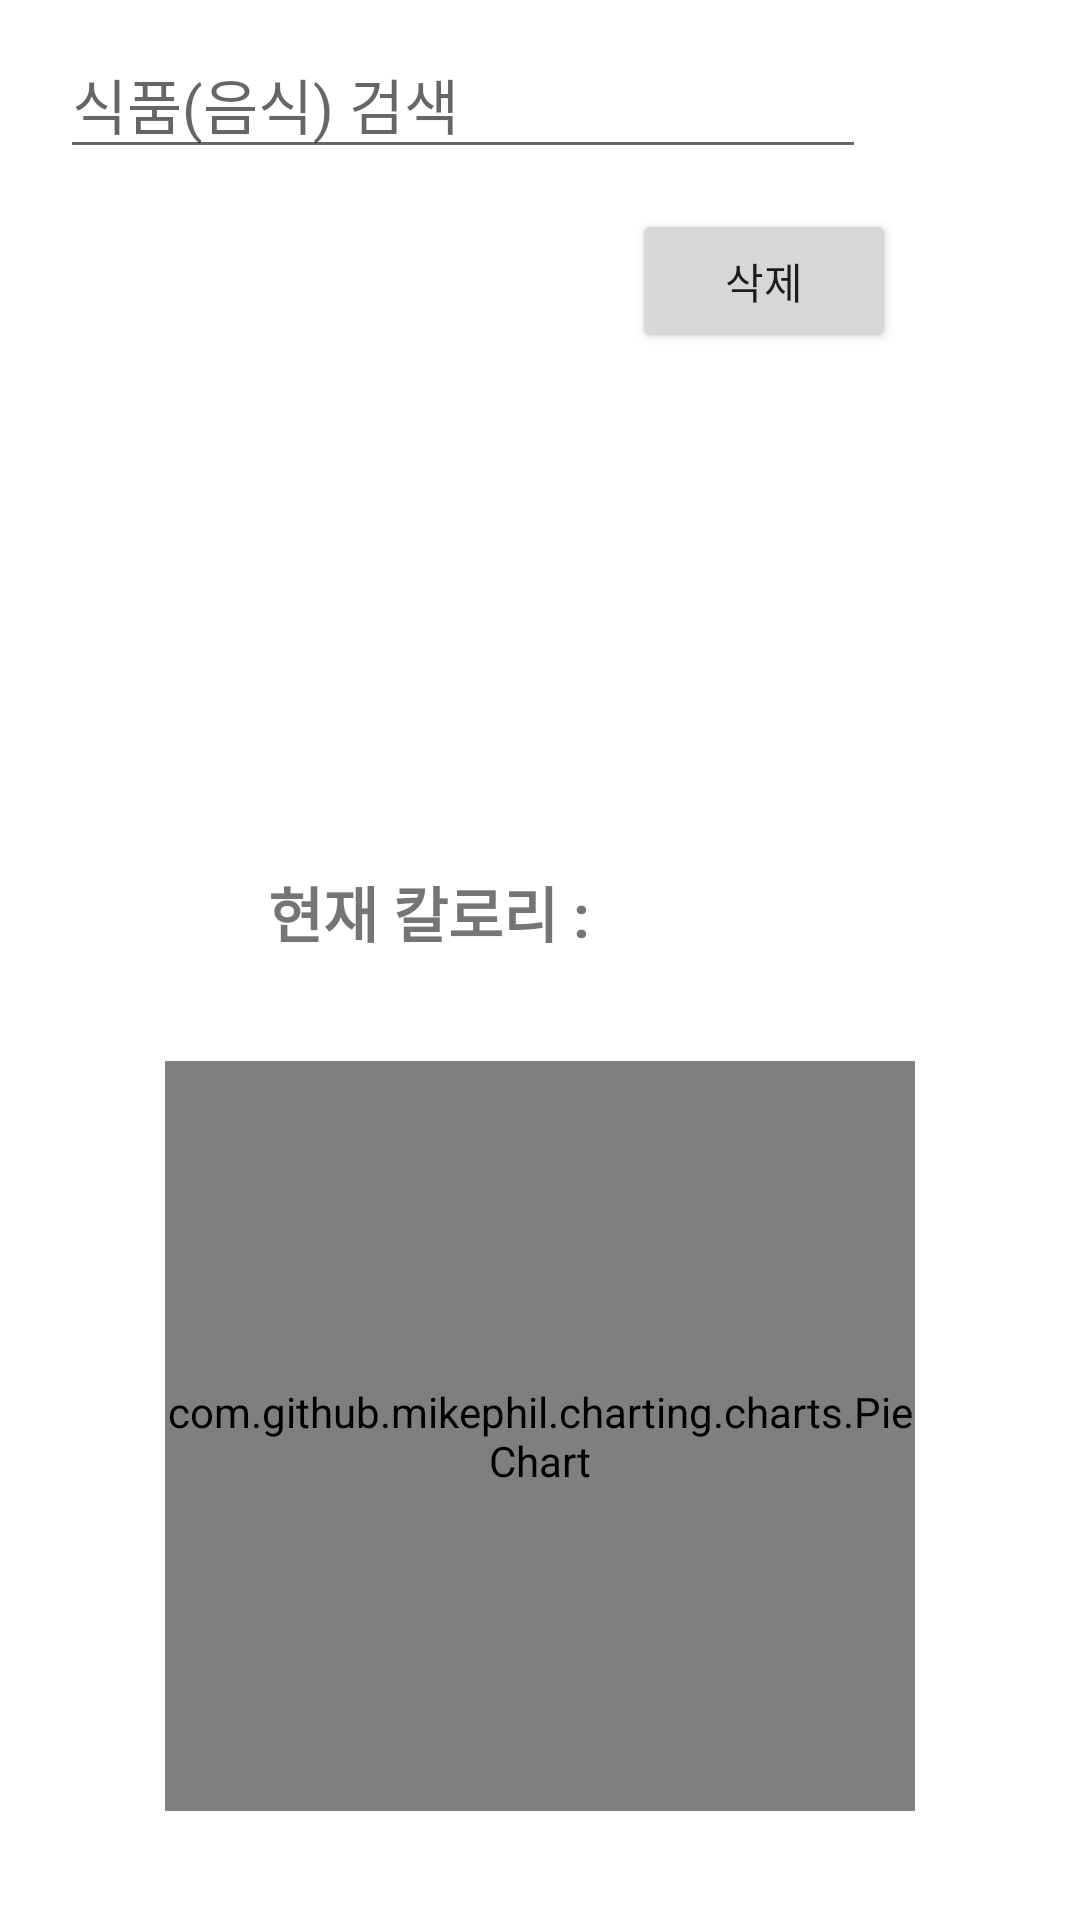

Produce the Android XML layout that renders to this screen, including the resource entries it uses.
<!-- AndroidManifest.xml: application theme Theme.Swproject_API_TEST -->
<!-- res/layout/userfood.xml -->
<?xml version="1.0" encoding="utf-8"?>
<androidx.constraintlayout.widget.ConstraintLayout xmlns:android="http://schemas.android.com/apk/res/android"
    xmlns:app="http://schemas.android.com/apk/res-auto"
    xmlns:tools="http://schemas.android.com/tools"
    android:layout_width="match_parent"
    android:layout_height="match_parent"
    tools:context=".fragment.FoodFragment">

    <LinearLayout
        android:id="@+id/searchLinearLayout"
        android:layout_width="match_parent"
        android:layout_height="wrap_content"
        android:layout_margin="10dp"
        android:orientation="horizontal"
        app:layout_constraintLeft_toLeftOf="parent"
        app:layout_constraintRight_toRightOf="parent"
        app:layout_constraintTop_toTopOf="parent">

        <EditText
            android:id="@+id/foodSearchEditText"
            android:layout_width="match_parent"
            android:layout_height="wrap_content"
            android:layout_marginLeft="10dp"
            android:layout_weight="7"
            android:hint="식품(음식) 검색"
            android:textSize="20sp" />

        <androidx.appcompat.widget.AppCompatButton
            android:id="@+id/button_NavigateToApi"
            android:layout_width="wrap_content"
            android:layout_height="wrap_content"
            android:layout_weight="3"
            android:background="@drawable/searchimg" />
    </LinearLayout>


    <androidx.constraintlayout.widget.ConstraintLayout
        android:id="@+id/mealKcalChartLayout"
        android:layout_width="match_parent"
        android:layout_height="0dp"
        app:layout_constraintBottom_toBottomOf="parent"
        app:layout_constraintHorizontal_bias="0.0"
        app:layout_constraintLeft_toLeftOf="parent"
        app:layout_constraintRight_toRightOf="parent"
        app:layout_constraintTop_toBottomOf="@id/searchLinearLayout"
        app:layout_constraintVertical_bias="0.0">

        <Spinner
            android:id="@+id/bldSpinner"
            android:layout_width="wrap_content"
            android:layout_height="wrap_content"
            android:layout_marginStart="21dp"
            android:layout_marginEnd="343dp"
            app:layout_constraintBottom_toTopOf="@+id/recyclerView_Food"
            app:layout_constraintEnd_toEndOf="parent"
            app:layout_constraintStart_toStartOf="parent"
            app:layout_constraintTop_toTopOf="@id/mealKcalChartLayout" />

        <androidx.recyclerview.widget.RecyclerView
            android:id="@+id/recyclerView_Food"
            android:layout_width="match_parent"
            android:layout_height="100dp"
            android:layout_marginLeft="20dp"
            android:layout_marginRight="20dp"
            app:layout_constraintBottom_toTopOf="@id/calorieTextView"
            app:layout_constraintLeft_toLeftOf="parent"
            app:layout_constraintRight_toRightOf="parent"
            app:layout_constraintTop_toBottomOf="@id/bldSpinner" />

        <TextView
            android:id="@+id/kTextView"
            android:layout_width="wrap_content"
            android:layout_height="wrap_content"
            android:text="현재 칼로리 :"
            android:textSize="20sp"
            android:textStyle="bold"
            app:layout_constraintBottom_toTopOf="@id/pieChart"

            app:layout_constraintLeft_toLeftOf="@id/pieChart"
            app:layout_constraintRight_toLeftOf="@id/calorieTextView"
            app:layout_constraintTop_toBottomOf="@id/recyclerView_Food" />

        <TextView
            android:id="@+id/calorieTextView"
            android:layout_width="wrap_content"
            android:layout_height="wrap_content"
            android:layout_marginLeft="20dp"
            android:layout_marginRight="20dp"
            android:textSize="20sp"
            android:textStyle="bold"
            app:layout_constraintBottom_toTopOf="@id/pieChart"
            app:layout_constraintLeft_toRightOf="@id/kTextView"
            app:layout_constraintRight_toRightOf="@id/pieChart"
            app:layout_constraintTop_toBottomOf="@id/recyclerView_Food"
            tools:text="2400kcal" />

        <com.github.mikephil.charting.charts.PieChart
            android:id="@+id/pieChart"
            android:layout_width="250dp"
            android:layout_height="250dp"
            app:layout_constraintBottom_toBottomOf="parent"
            app:layout_constraintLeft_toLeftOf="parent"
            app:layout_constraintRight_toRightOf="parent"
            app:layout_constraintTop_toBottomOf="@id/calorieTextView" />

        <Button
            android:id="@+id/buttonFood_delete"
            android:layout_width="wrap_content"
            android:layout_height="wrap_content"
            android:layout_marginStart="226dp"
            android:layout_marginTop="30dp"
            android:layout_marginEnd="28dp"
            android:layout_marginBottom="55dp"
            android:text="삭제"
            app:layout_constraintBottom_toTopOf="@+id/recyclerView_Food"
            app:layout_constraintEnd_toEndOf="parent"
            app:layout_constraintStart_toEndOf="@+id/bldSpinner"
            app:layout_constraintTop_toTopOf="parent" />

    </androidx.constraintlayout.widget.ConstraintLayout>

</androidx.constraintlayout.widget.ConstraintLayout>
<!-- resources referenced by this layout -->
<resources>
  <style name="Theme.Swproject_API_TEST" parent="Theme.MaterialComponents.DayNight.NoActionBar">
          
          <item name="colorPrimary">@color/purple_500</item>
          <item name="colorPrimaryVariant">@color/purple_700</item>
          <item name="colorOnPrimary">@color/white</item>
          
          <item name="colorSecondary">@color/teal_200</item>
          <item name="colorSecondaryVariant">@color/teal_700</item>
          <item name="colorOnSecondary">@color/black</item>
          
          <item name="android:statusBarColor" tools:targetApi="l">?attr/colorPrimaryVariant</item>
          
      </style>
  <color name="purple_500">#FF6200EE</color>
  <color name="purple_700">#FF3700B3</color>
  <color name="white">#FFFFFFFF</color>
  <color name="teal_200">#FF03DAC5</color>
  <color name="teal_700">#FF018786</color>
  <color name="black">#FF000000</color>
</resources>
